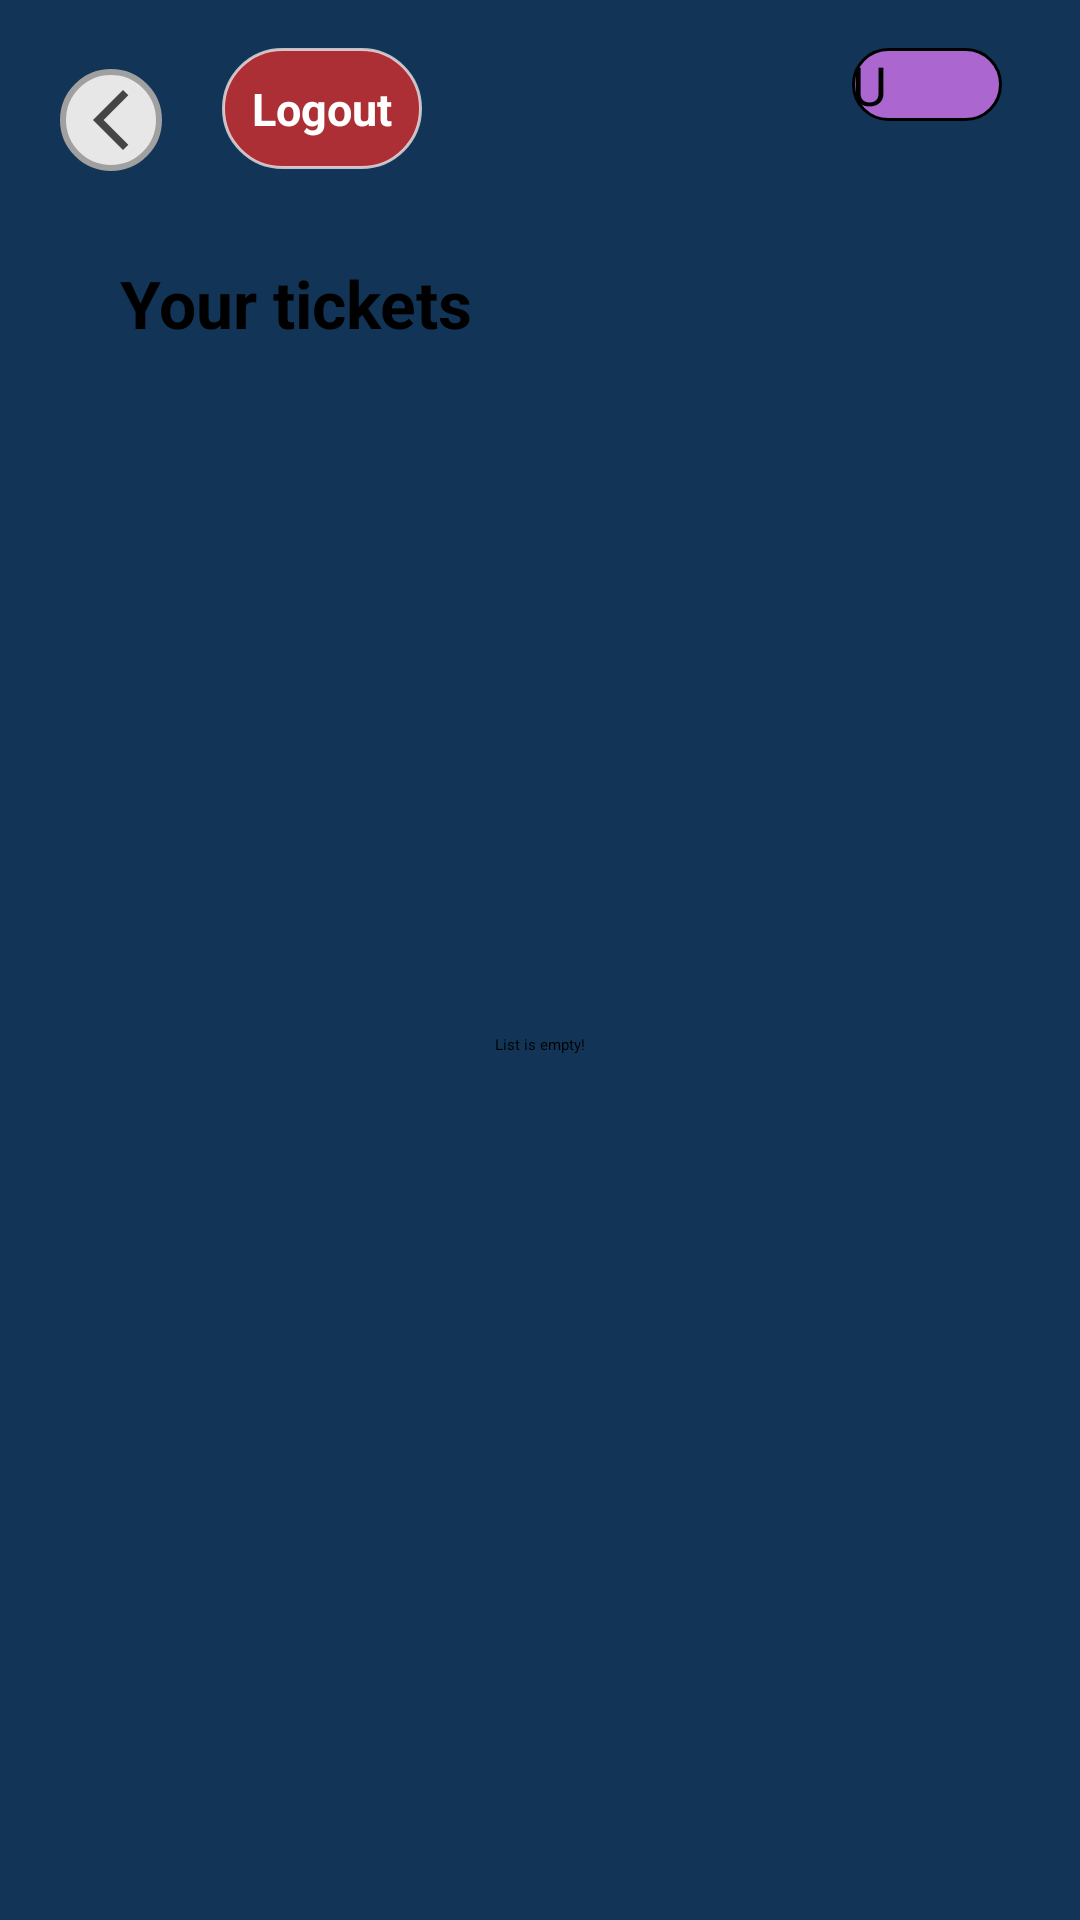

Android layout source for this screen:
<!-- AndroidManifest.xml: application theme Theme.MyApplication -->
<!-- res/layout/activity_shopping_cart.xml -->
<?xml version="1.0" encoding="utf-8"?>
<RelativeLayout xmlns:android="http://schemas.android.com/apk/res/android"
    xmlns:app="http://schemas.android.com/apk/res-auto"
    xmlns:tools="http://schemas.android.com/tools"
    android:id="@+id/main"
    android:layout_width="match_parent"
    android:layout_height="match_parent"
    android:orientation="vertical"
    android:gravity="center"
    android:background="#123456"
    tools:context=".ShoppingCart">

    <ImageButton
        android:id="@+id/back"
        android:layout_width="wrap_content"
        android:layout_height="wrap_content"
        android:layout_alignParentTop="true"
        android:layout_marginStart="20dp"
        android:layout_marginTop="23dp"
        android:padding="5dp"
        android:src="@drawable/arrow_back"
        android:contentDescription="@string/back"
        android:background="@drawable/back_button" />

    <Button
        android:id="@+id/logout_btn"
        android:layout_width="wrap_content"
        android:layout_height="wrap_content"
        android:layout_marginStart="20dp"
        android:layout_marginTop="16dp"
        android:layout_toEndOf="@+id/back"
        android:background="@drawable/neg_button"
        android:padding="10dp"
        android:text="@string/logout"
        android:textColor="@color/white"
        android:textSize="15sp"
        android:textStyle="bold" />

    <Button
        android:id="@+id/user"
        android:layout_width="50dp"
        android:layout_height="wrap_content"
        android:layout_alignParentEnd="true"
        android:layout_marginEnd="26dp"
        android:layout_marginTop="16dp"
        android:background="@drawable/usr_button"
        android:text="@string/user_inital"
        android:textColor="@color/black"
        android:textSize="18sp" />

    

    <RelativeLayout
        android:id="@+id/layout_sale"
        android:layout_width="match_parent"
        android:layout_height="wrap_content"
        android:layout_below="@+id/logout_btn"
        android:layout_marginVertical="15dp"
        android:layout_marginHorizontal="20dp" >

        <TextView
            android:id="@+id/title_sale"
            android:layout_width="match_parent"
            android:layout_height="wrap_content"
            android:layout_marginTop="15dp"
            android:layout_marginHorizontal="20dp"
            android:text="@string/tickets"
            android:textSize="22sp"
            android:textStyle="bold" />

        <androidx.recyclerview.widget.RecyclerView
            android:id="@+id/recycler_sale"
            android:layout_width="match_parent"
            android:layout_height="match_parent"
            android:layout_below="@+id/title_sale"
            android:layout_marginVertical="10dp"
            app:layoutManager="androidx.recyclerview.widget.LinearLayoutManager" />

        <TextView
            android:id="@+id/empty_sale"
            android:layout_width="wrap_content"
            android:layout_height="wrap_content"
            android:layout_centerInParent="true"
            android:text="@string/empty_list" />

    </RelativeLayout>

</RelativeLayout>
<!-- resources referenced by this layout -->
<resources>
  <color name="black">#FF000000</color>
  <color name="white">#FFFFFFFF</color>
  <!-- drawable arrow_back (drawable) -->
  <vector xmlns:android="http://schemas.android.com/apk/res/android" android:height="24dp" android:tint="#B3000000" android:viewportHeight="24" android:viewportWidth="24" android:width="24dp">
        
      <path android:fillColor="@android:color/white" android:pathData="M17.77,3.77l-1.77,-1.77l-10,10l10,10l1.77,-1.77l-8.23,-8.23z"/>
      
  </vector>
  <!-- drawable back_button (drawable) -->
  <?xml version="1.0" encoding="utf-8"?>
  <shape xmlns:android="http://schemas.android.com/apk/res/android"
      android:shape="rectangle">
  
      <corners android:radius="25dp" />
      <stroke android:width="2dp" android:color="#A0A0A0" />
      <solid android:color="#E7E7E7" />
  </shape>
  <!-- drawable neg_button (drawable) -->
  <?xml version="1.0" encoding="utf-8"?>
  <shape xmlns:android="http://schemas.android.com/apk/res/android"
      android:shape="rectangle">
  
      <corners android:radius="25dp" />
      <stroke android:width="1dp" android:color="#B3FFFFFF" />
      <solid android:color="#CCD32F2F" />
  </shape>
  <!-- drawable usr_button (drawable) -->
  <?xml version="1.0" encoding="utf-8"?>
  <shape xmlns:android="http://schemas.android.com/apk/res/android"
      android:shape="rectangle">
  
      <corners android:radius="25dp" />
      <stroke android:width="1dp" android:color="@color/black" />
      <solid android:color="#AB66D0" />
  </shape>
  <string name="back">Back</string>
  <string name="empty_list">List is empty!</string>
  <string name="logout">Logout</string>
  <string name="tickets">Your tickets</string>
  <string name="user_inital">U</string>
  <style name="Theme.MyApplication" parent="Base.Theme.MyApplication" />
  <style name="Base.Theme.MyApplication" parent="Theme.AppCompat.DayNight.NoActionBar">
          
          
      </style>
</resources>
